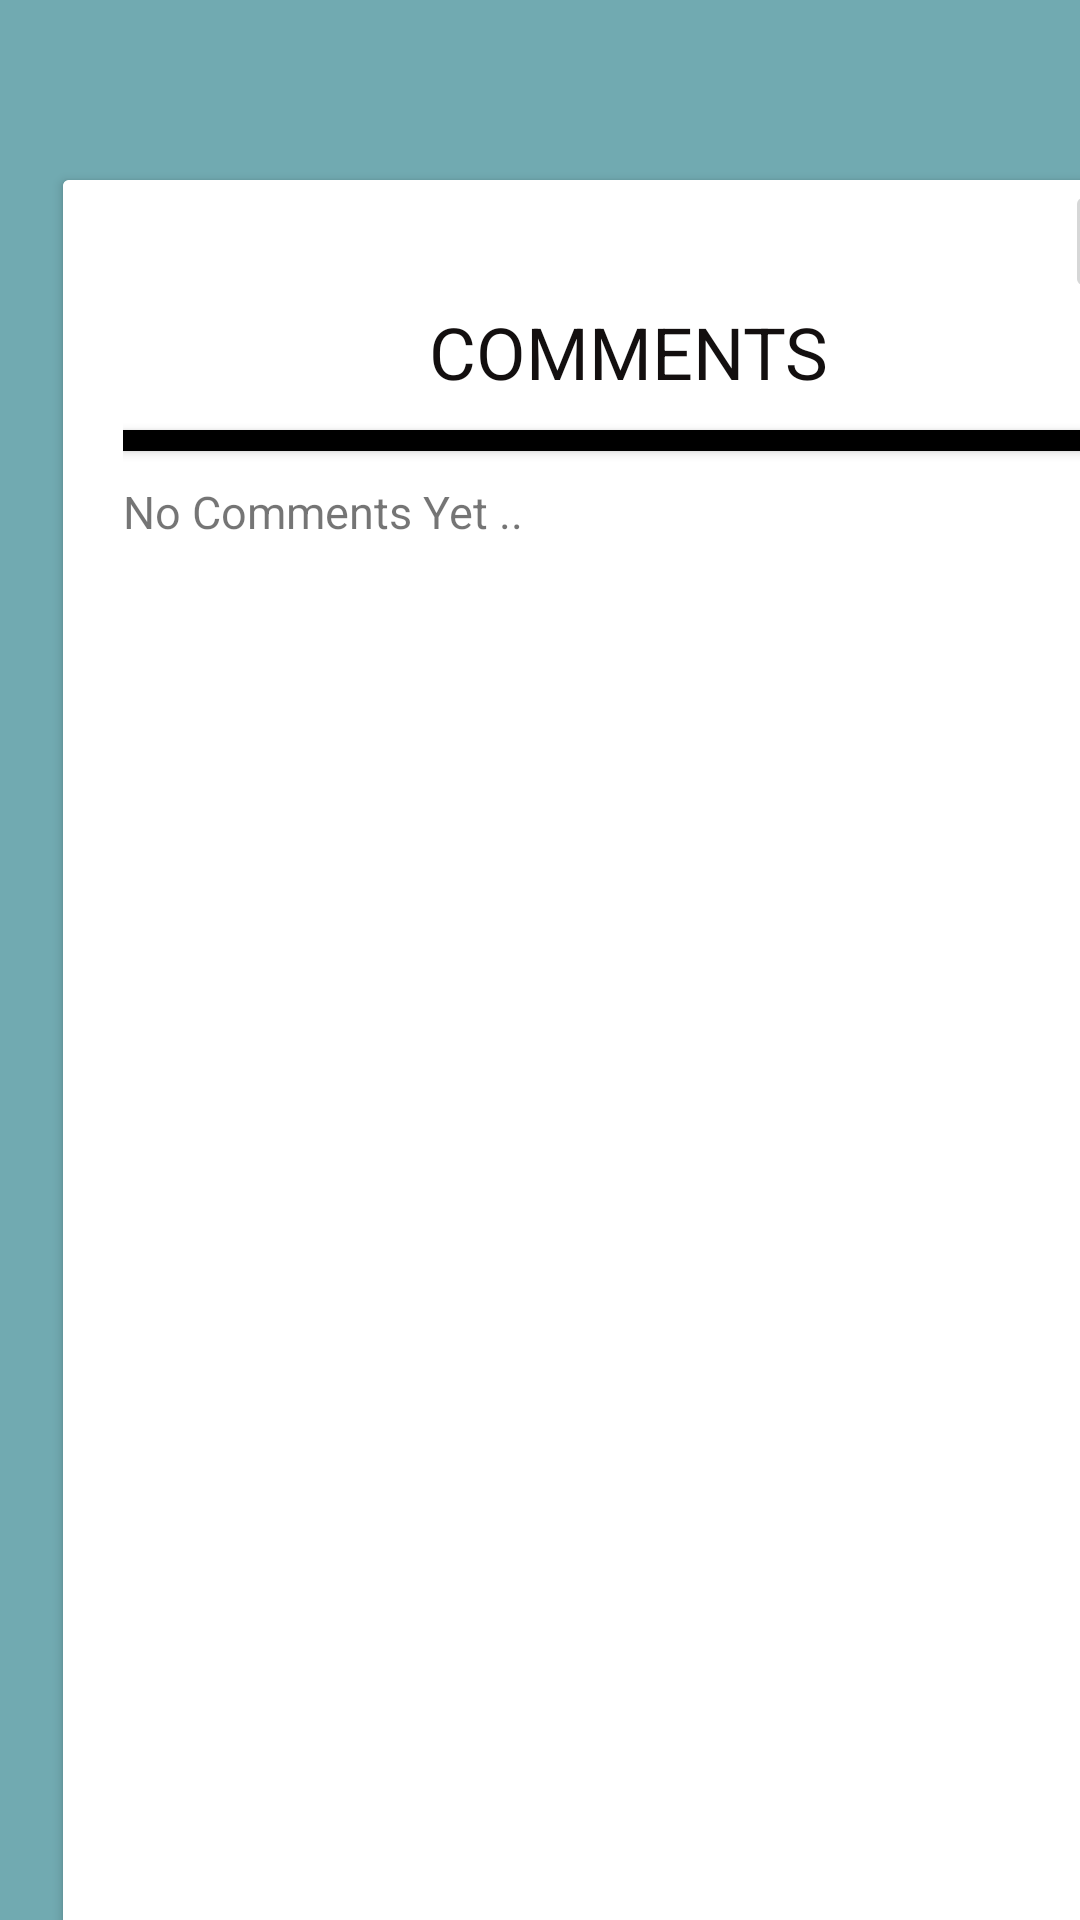

Android layout source for this screen:
<!-- AndroidManifest.xml: application theme AppTheme -->
<!-- res/layout/popup_comments.xml -->
<?xml version="1.0" encoding="utf-8"?>
<androidx.constraintlayout.widget.ConstraintLayout xmlns:android="http://schemas.android.com/apk/res/android"
    xmlns:app="http://schemas.android.com/apk/res-auto"
    xmlns:tools="http://schemas.android.com/tools"
    android:layout_width="match_parent"
    android:layout_height="match_parent"
    android:background="#B93F8D97"
    android:paddingLeft="3dp"
    android:paddingTop="40dp">

    <androidx.cardview.widget.CardView
        android:layout_width="365dp"
        android:layout_height="600dp"
        android:layout_marginStart="18dp"
        android:layout_marginTop="20dp"
        app:layout_constraintStart_toStartOf="parent"
        app:layout_constraintTop_toTopOf="parent"
        tools:ignore="MissingConstraints">

        <Space
            android:layout_width="wrap_content"
            android:layout_height="30dp" />

        <ScrollView
            android:id="@+id/commentView"
            android:layout_width="match_parent"
            android:layout_height="match_parent"
            android:background="@android:color/white"
            android:paddingLeft="20dp"
            tools:ignore="MissingConstraints">

            <LinearLayout
                android:layout_width="match_parent"
                android:layout_height="match_parent"
                android:background="#FFFFFF"
                android:orientation="vertical">

                <LinearLayout
                    android:layout_width="match_parent"
                    android:layout_height="match_parent"
                    android:orientation="horizontal">

                    <Space
                        android:layout_width="wrap_content"
                        android:layout_height="wrap_content"
                        android:layout_weight="1" />

                    <ImageButton
                        android:id="@+id/closePop2"
                        android:layout_width="31dp"
                        android:layout_height="41dp"
                        android:src="@android:drawable/ic_menu_close_clear_cancel" />
                </LinearLayout>

                <TextView
                    android:id="@+id/textView6"
                    android:layout_width="match_parent"
                    android:layout_height="wrap_content"
                    android:text="                 COMMENTS"
                    android:textColor="#130F0F"
                    android:textSize="24sp" />

                <Space
                    android:layout_width="match_parent"
                    android:layout_height="10dp" />

                <Button
                    android:id="@+id/button2"
                    android:layout_width="339dp"
                    android:layout_height="7dp"
                    android:background="@android:color/black" />

                <Space
                    android:layout_width="match_parent"
                    android:layout_height="10dp" />

                <TextView
                    android:id="@+id/commentsTEXT"
                    android:layout_width="match_parent"
                    android:layout_height="match_parent"
                    android:text="No Comments Yet .."
                    android:textSize="15sp" />

            </LinearLayout>
        </ScrollView>

    </androidx.cardview.widget.CardView>

</androidx.constraintlayout.widget.ConstraintLayout>
<!-- resources referenced by this layout -->
<resources>
  <style name="AppTheme" parent="Theme.AppCompat.Light.DarkActionBar">
          
           <item name="colorPrimary">@color/colorPrimary</item>
          <item name="colorPrimaryDark">@color/colorPrimaryDark</item>
          <item name="colorAccent">@color/colorAccent</item>
      </style>
  <color name="colorPrimary">#B93F8D97</color>
  <color name="colorPrimaryDark">#B93F8D97</color>
  <color name="colorAccent">#B93F8D97</color>
</resources>
